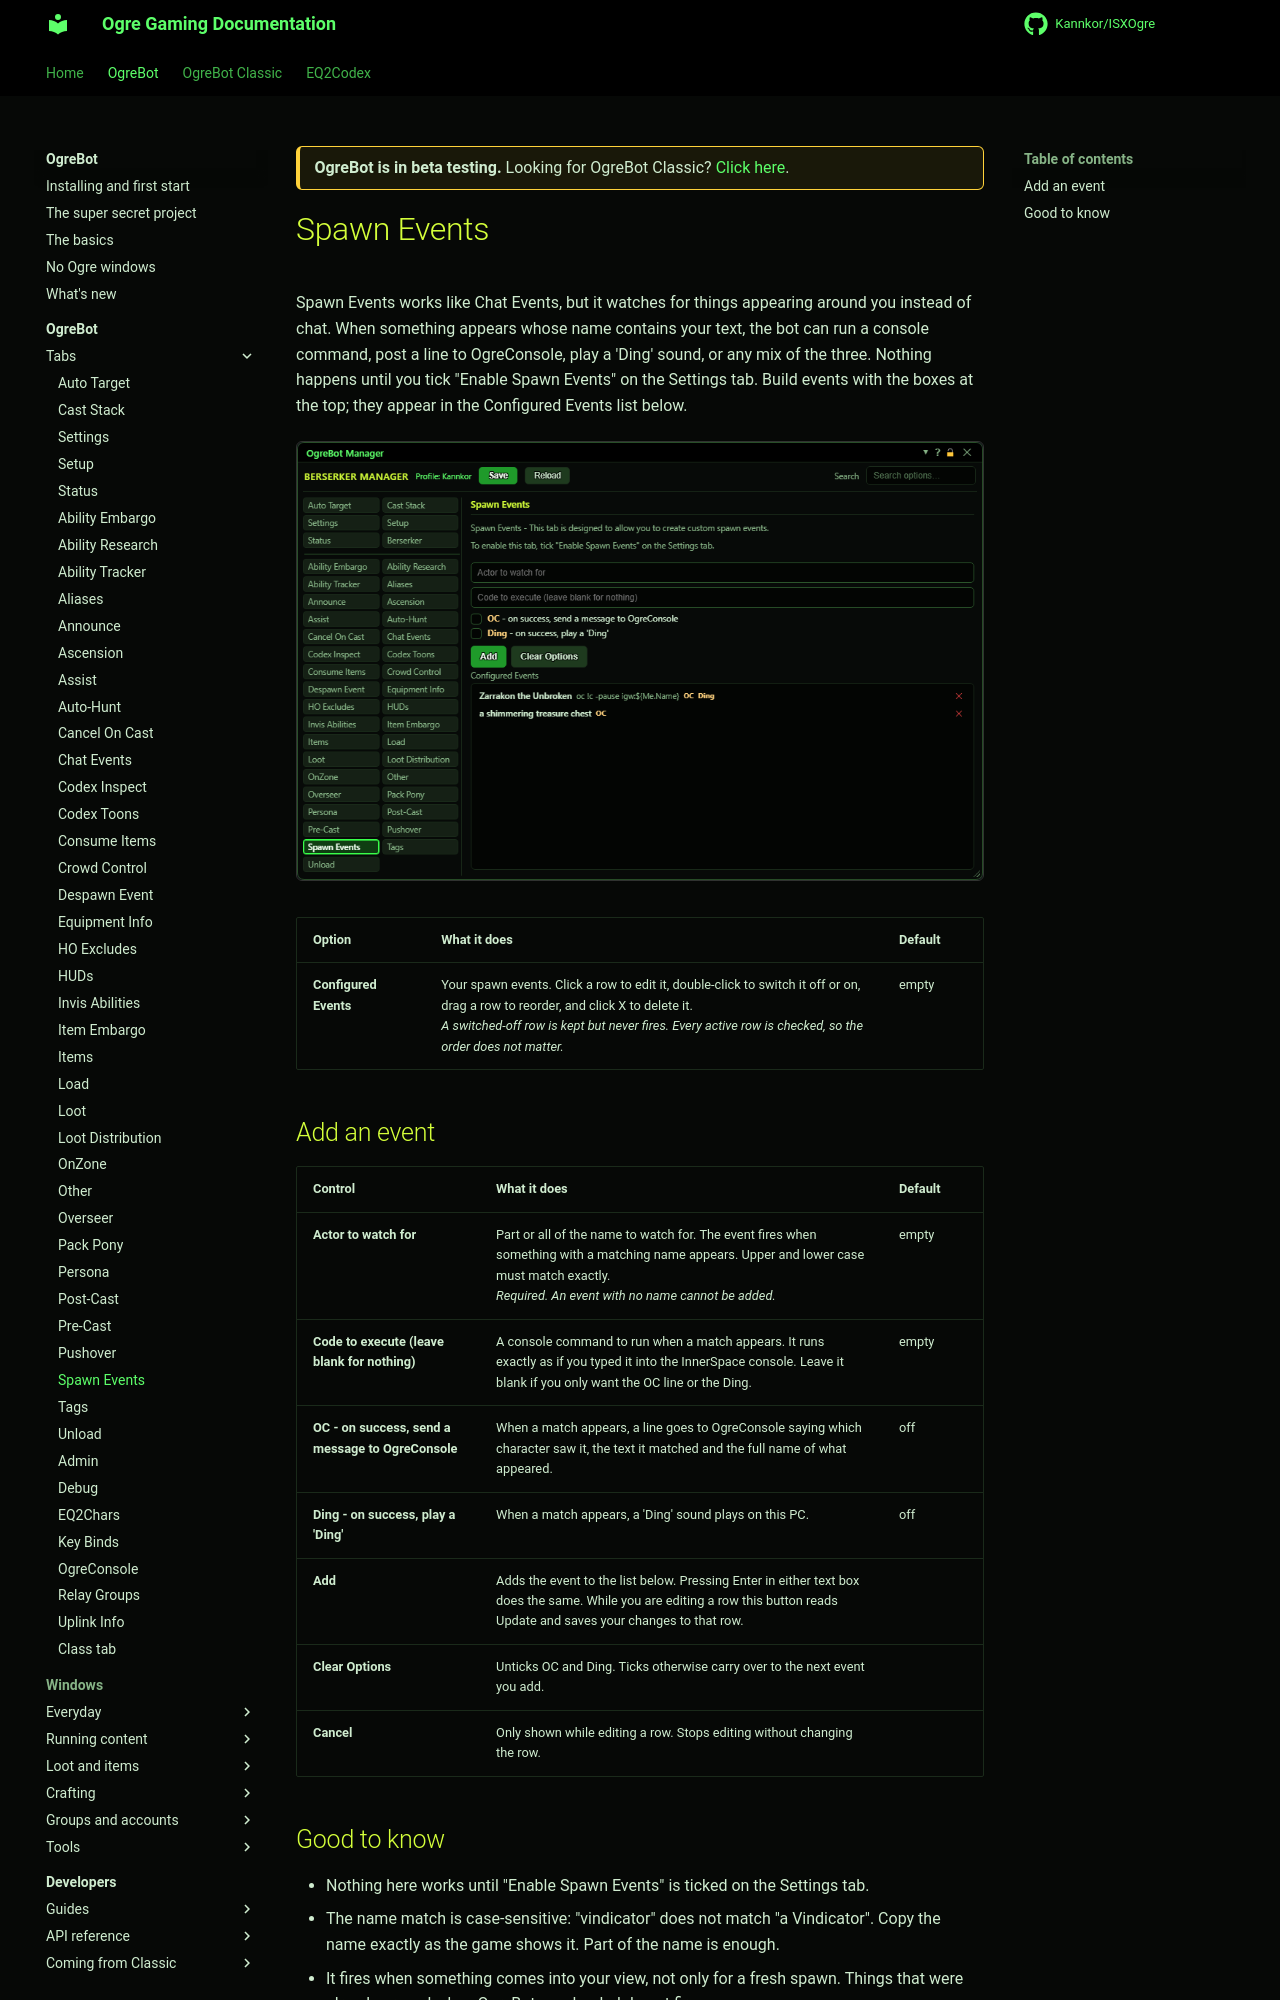

repository: Kannkor/ISXOgre · page: EQ2/bot/ogrebot/spawn-events/index.html · generator: mkdocs

<div class="ogre-beta" markdown>
**OgreBot is in beta testing.** Looking for OgreBot Classic? [Click here](../../index.md).
</div>

# Spawn Events

Spawn Events works like Chat Events, but it watches for things appearing around you instead of chat. When something appears whose name contains your text, the bot can run a console command, post a line to OgreConsole, play a 'Ding' sound, or any mix of the three. Nothing happens until you tick "Enable Spawn Events" on the Settings tab. Build events with the boxes at the top; they appear in the Configured Events list below.

[![Spawn Events tab](../assets/ogrebot/tab-spawn-events.png)](../assets/ogrebot/tab-spawn-events.png "Click for full size")


| Option | What it does | Default |
|---|---|---|
| **Configured Events** | Your spawn events. Click a row to edit it, double-click to switch it off or on, drag a row to reorder, and click X to delete it.<br>*A switched-off row is kept but never fires. Every active row is checked, so the order does not matter.* | empty |



## Add an event

| Control | What it does | Default |
|---|---|---|
| **Actor to watch for** | Part or all of the name to watch for. The event fires when something with a matching name appears. Upper and lower case must match exactly.<br>*Required. An event with no name cannot be added.* | empty |
| **Code to execute (leave blank for nothing)** | A console command to run when a match appears. It runs exactly as if you typed it into the InnerSpace console. Leave it blank if you only want the OC line or the Ding. | empty |
| **OC - on success, send a message to OgreConsole** | When a match appears, a line goes to OgreConsole saying which character saw it, the text it matched and the full name of what appeared. | off |
| **Ding - on success, play a 'Ding'** | When a match appears, a 'Ding' sound plays on this PC. | off |
| **Add** | Adds the event to the list below. Pressing Enter in either text box does the same. While you are editing a row this button reads Update and saves your changes to that row. |  |
| **Clear Options** | Unticks OC and Ding. Ticks otherwise carry over to the next event you add. |  |
| **Cancel** | Only shown while editing a row. Stops editing without changing the row. |  |
